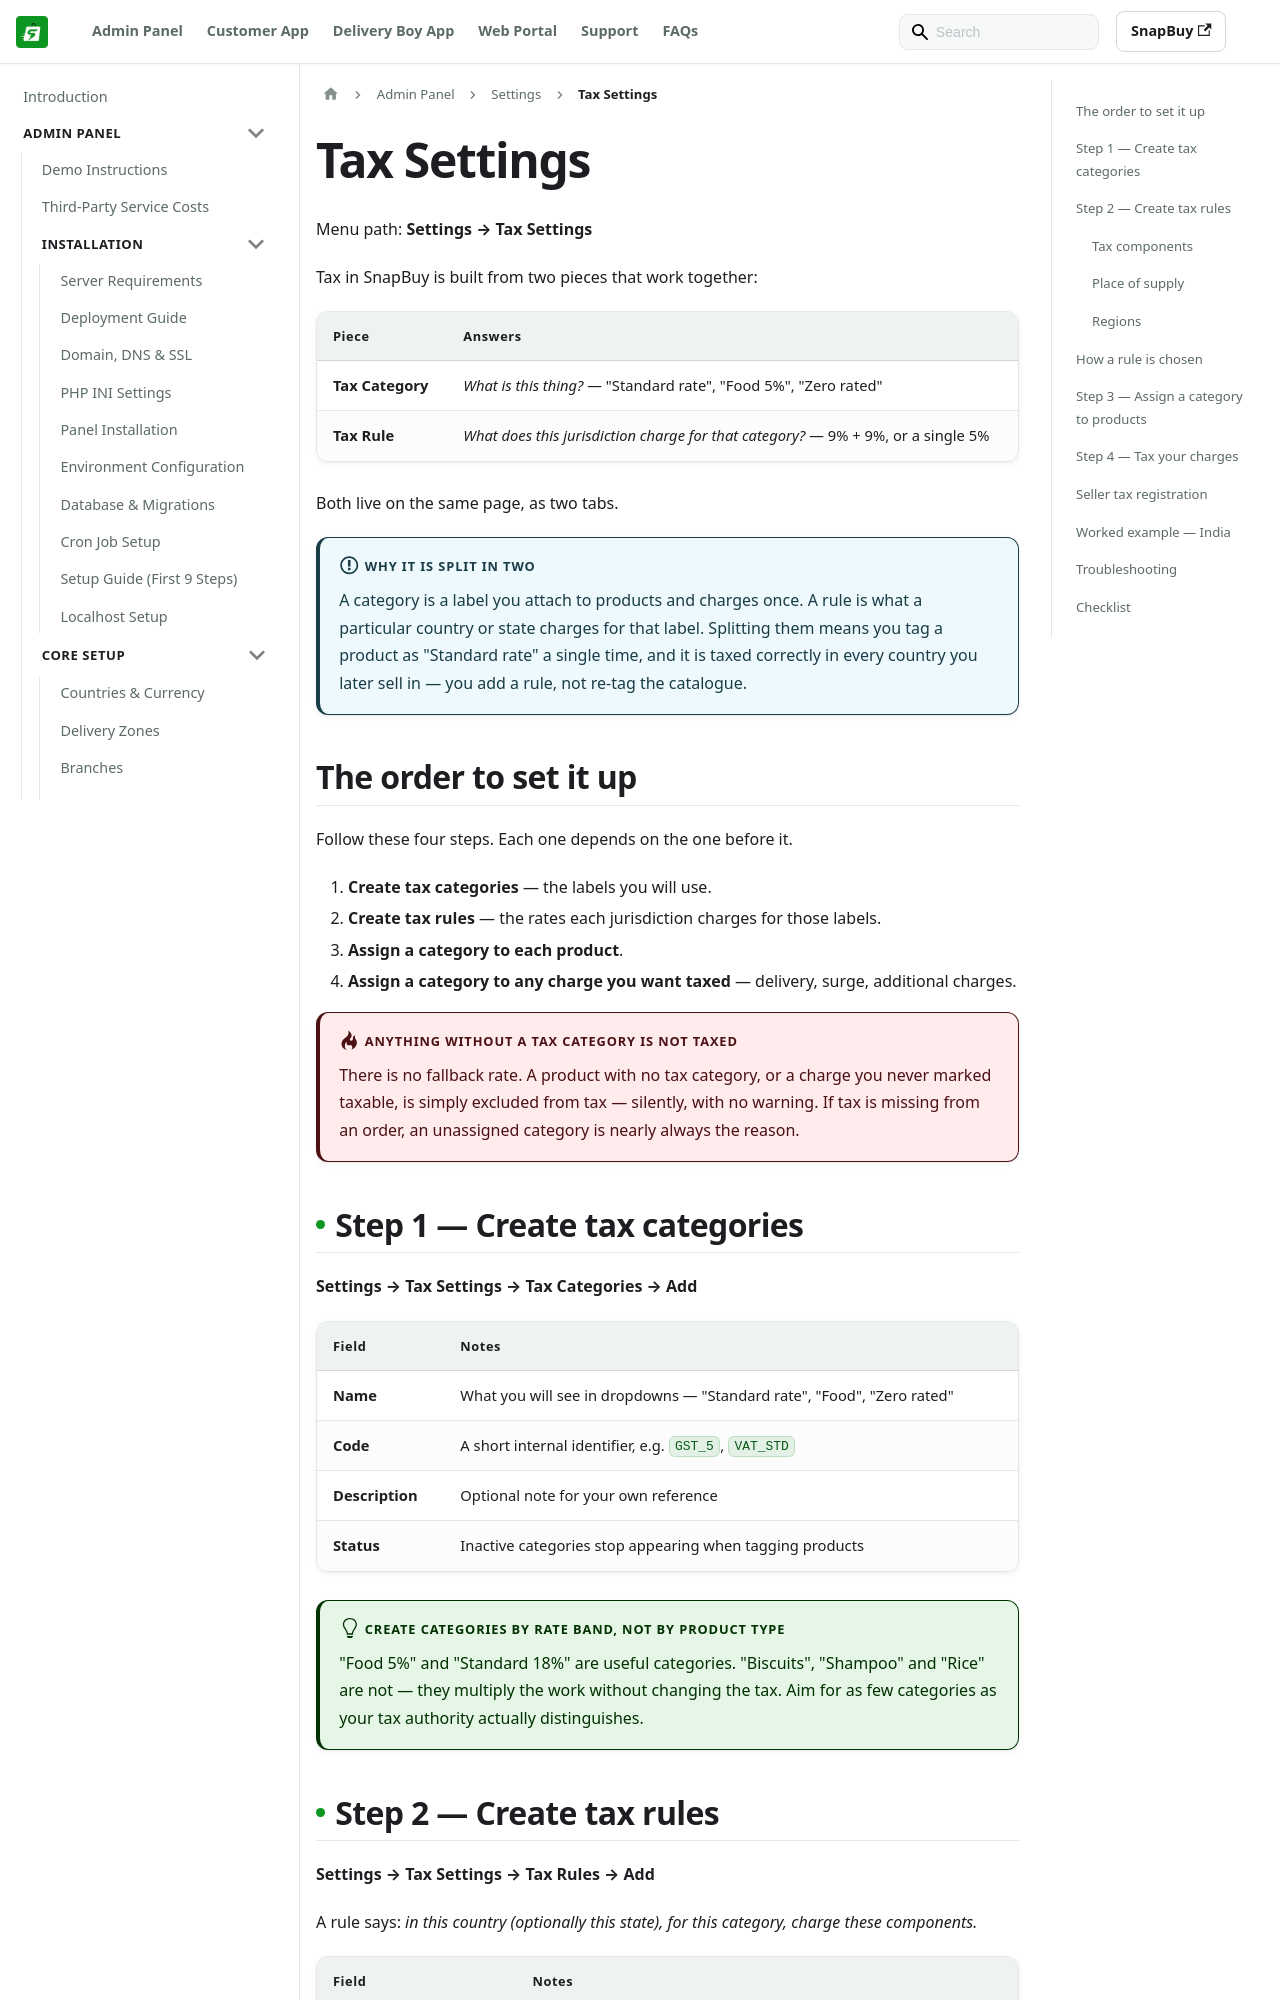

repository: WRTeam-in/snapbuy-doc · page: docs/admin/tax-settings/index.html · generator: docusaurus

---
id: tax-settings
title: Tax Settings
sidebar_position: 22
---

# Tax Settings

Menu path: **Settings → Tax Settings**

Tax in SnapBuy is built from two pieces that work together:

| Piece | Answers |
| --- | --- |
| **Tax Category** | *What is this thing?* — "Standard rate", "Food 5%", "Zero rated" |
| **Tax Rule** | *What does this jurisdiction charge for that category?* — 9% + 9%, or a single 5% |

Both live on the same page, as two tabs.

:::info Why it is split in two
A category is a label you attach to products and charges once. A rule is what a particular country or state charges for that label. Splitting them means you tag a product as "Standard rate" a single time, and it is taxed correctly in every country you later sell in — you add a rule, not re-tag the catalogue.
:::

## The order to set it up

Follow these four steps. Each one depends on the one before it.

1. **Create tax categories** — the labels you will use.
2. **Create tax rules** — the rates each jurisdiction charges for those labels.
3. **Assign a category to each product**.
4. **Assign a category to any charge you want taxed** — delivery, surge, additional charges.

:::danger Anything without a tax category is not taxed
There is no fallback rate. A product with no tax category, or a charge you never marked taxable, is simply excluded from tax — silently, with no warning. If tax is missing from an order, an unassigned category is nearly always the reason.
:::

## Step 1 — Create tax categories

**Settings → Tax Settings → Tax Categories → Add**

| Field | Notes |
| --- | --- |
| **Name** | What you will see in dropdowns — "Standard rate", "Food", "Zero rated" |
| **Code** | A short internal identifier, e.g. `GST_5`, `VAT_STD` |
| **Description** | Optional note for your own reference |
| **Status** | Inactive categories stop appearing when tagging products |

:::tip Create categories by rate band, not by product type
"Food 5%" and "Standard 18%" are useful categories. "Biscuits", "Shampoo" and "Rice" are not — they multiply the work without changing the tax. Aim for as few categories as your tax authority actually distinguishes.
:::
